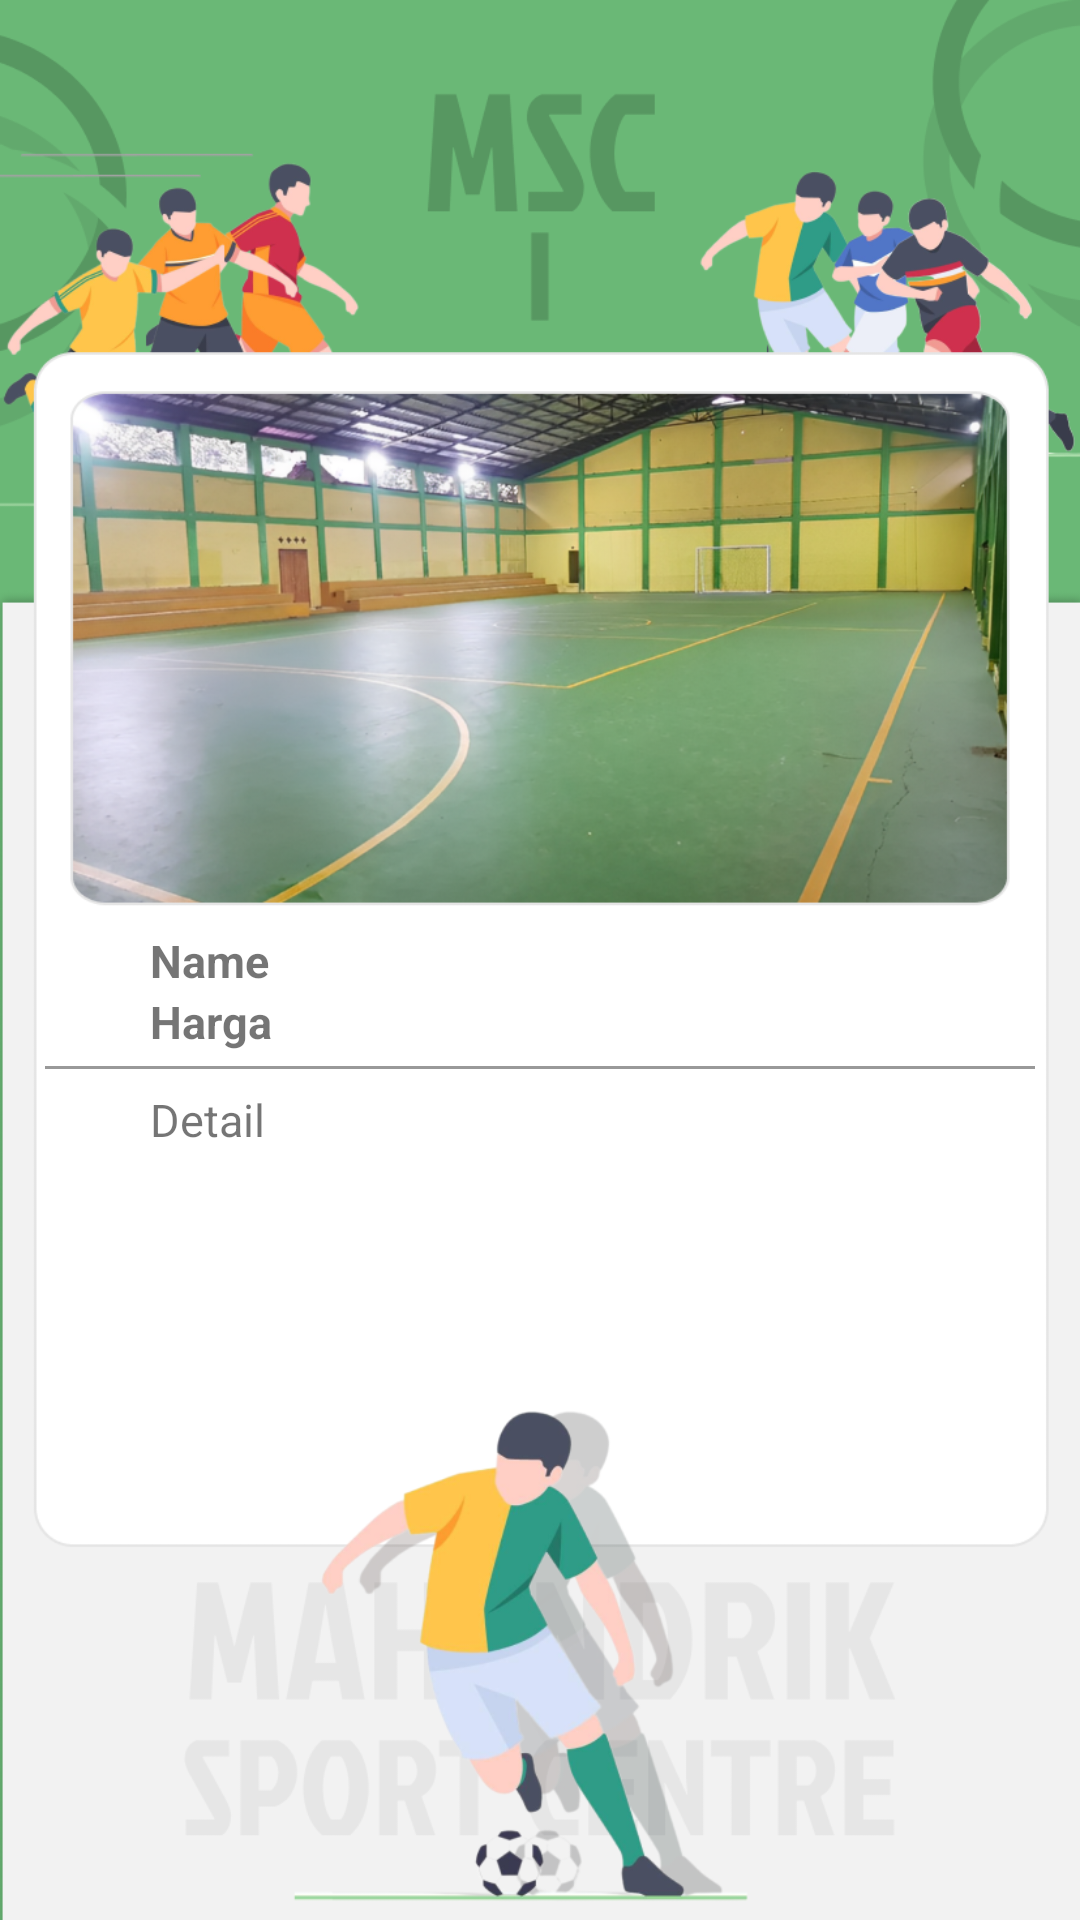

Produce the Android XML layout that renders to this screen, including the resource entries it uses.
<!-- AndroidManifest.xml: application theme Theme.Capstoneproject -->
<!-- res/layout/msc1.xml -->
<?xml version="1.0" encoding="utf-8"?>
<androidx.constraintlayout.widget.ConstraintLayout xmlns:android="http://schemas.android.com/apk/res/android"
    xmlns:app="http://schemas.android.com/apk/res-auto"
    xmlns:tools="http://schemas.android.com/tools"
    android:layout_width="match_parent"
    android:layout_height="match_parent"
    android:background="@drawable/bgmf1"
    tools:context=".Msc1Activity">


    <TextView
        android:id="@+id/tvlap1nama"
        android:layout_width="match_parent"
        android:layout_height="wrap_content"
        android:paddingLeft="50dp"
        android:paddingRight="50dp"
        android:fontFamily="sans-serif"
        android:text="Name"
        android:textAlignment="viewStart"
        android:textSize="15dp"
        android:textStyle="bold"
        app:layout_constraintBottom_toBottomOf="parent"
        app:layout_constraintEnd_toEndOf="parent"
        app:layout_constraintStart_toStartOf="parent"
        app:layout_constraintTop_toTopOf="parent" />

    <TextView
        android:id="@+id/tvlap1harga"
        android:layout_width="match_parent"
        android:layout_height="wrap_content"
        android:fontFamily="sans-serif"
        android:paddingLeft="50dp"
        android:paddingRight="50dp"
        android:text="Harga"
        android:textAlignment="viewStart"
        android:textSize="15dp"
        android:textStyle="bold"
        app:layout_constraintBottom_toBottomOf="parent"
        app:layout_constraintEnd_toEndOf="parent"
        app:layout_constraintHorizontal_bias="0.0"
        app:layout_constraintStart_toStartOf="parent"
        app:layout_constraintTop_toBottomOf="@+id/tvlap1nama"
        app:layout_constraintVertical_bias="0.0" />

    <View
        android:layout_width="330dp"
        android:layout_height="1dp"
        android:background="#999999"
        app:layout_constraintBottom_toBottomOf="parent"
        app:layout_constraintEnd_toEndOf="parent"
        app:layout_constraintHorizontal_bias="0.495"
        app:layout_constraintStart_toStartOf="parent"
        app:layout_constraintTop_toTopOf="parent"
        app:layout_constraintVertical_bias="0.556" />

    <TextView
        android:id="@+id/tvlap1detail"
        android:layout_width="match_parent"
        android:layout_height="wrap_content"
        android:fontFamily="sans-serif"
        android:paddingLeft="50dp"
        android:paddingRight="50dp"
        android:text="Detail"
        android:textAlignment="viewStart"
        android:textSize="15dp"
        android:textStyle="normal"
        app:layout_constraintBottom_toBottomOf="parent"
        app:layout_constraintEnd_toEndOf="parent"
        app:layout_constraintHorizontal_bias="0.0"
        app:layout_constraintStart_toStartOf="parent"
        app:layout_constraintTop_toBottomOf="@+id/tvlap1nama"
        app:layout_constraintVertical_bias="0.113" />


</androidx.constraintlayout.widget.ConstraintLayout>
<!-- resources referenced by this layout -->
<resources>
  <!-- drawable bgmf1: png bitmap (drawable, 536142 bytes) -->
  <style name="Theme.Capstoneproject" parent="Theme.MaterialComponents.DayNight.NoActionBar">
          
          <item name="colorPrimary">@color/cardview_dark_background</item>
          <item name="colorPrimaryVariant">@color/cardview_dark_background</item>
          <item name="colorOnPrimary">@color/white</item>
          
          <item name="colorSecondary">@color/cardview_dark_background</item>
          <item name="colorSecondaryVariant">@color/cardview_dark_background</item>
          <item name="colorOnSecondary">@color/black</item>
          
          <item name="android:statusBarColor">?attr/colorPrimaryVariant</item>
          
      </style>
  <color name="white">#FFFFFFFF</color>
  <color name="black">#FF000000</color>
</resources>
